Run: headless pygame with SDL's dummy video driver; simulated clock (each Clock.tick advances the game by its frame time, no real sleeping); random seed 0; keys injected as events and as key.get_pressed() state; no mouse input.
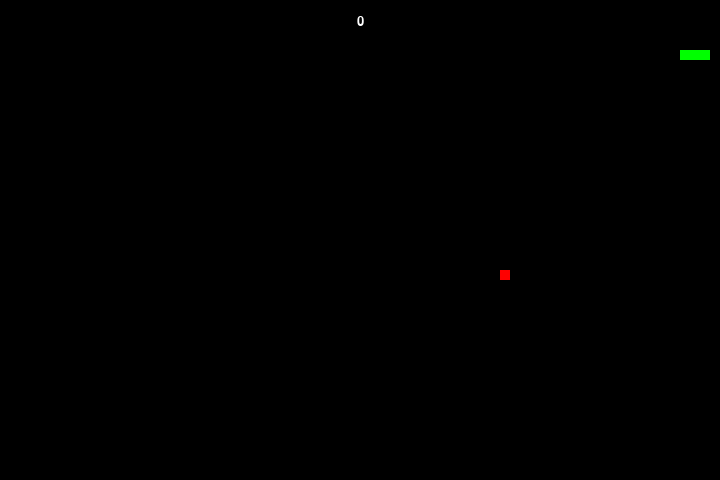
Frame 1 of 4 · flips 1–60 · no input
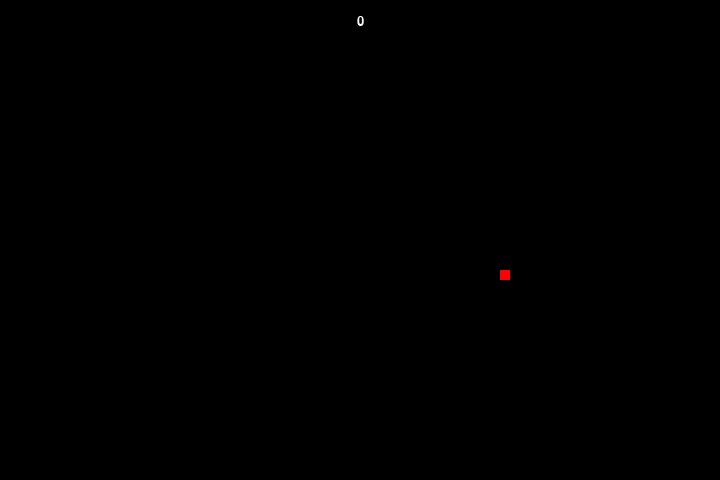
Frame 2 of 4 · flips 61–180 · tapped SPACE, RETURN · held RIGHT (→), D
Frame 3 of 4 · flips 181–300 · held DOWN (↓), S · screen unchanged from frame 2, image omitted
Frame 4 of 4 · flips 301–420 · held LEFT (←), A, UP (↑), W · screen unchanged from frame 3, image omitted

The pygame program that drew these frames:

import pygame
import sys
import random

check_errors = pygame.init()
frame_size_x = 720
frame_size_y = 480
pygame.display.set_caption('Snake Game')
game_window = pygame.display.set_mode((frame_size_x, frame_size_y))

#fps added
fps_controller = pygame.time.Clock()

direction = 'RIGHT'
change_to = direction

white = pygame.Color(255,255,255)
black = pygame.Color(0,0,0)
red = pygame.Color(255,0,0)
green = pygame.Color(0,255,0)
blue = pygame.Color(0,0,255)

#snake
snake_pos = [100,50]
snake_body = [[100,50],[90,50],[80,50]]

apple_pos = [random.randrange(1, (frame_size_x//10)) * 10, random.randrange(1, (frame_size_y//10)) * 10]
apple_spawn = True

score=0

while True:
    if change_to == 'UP' and direction != 'DOWN':
        direction = 'UP'
    if change_to == 'DOWN' and direction != 'UP':
        direction = 'DOWN'
    if change_to == 'LEFT' and direction != 'RIGHT':
        direction = 'LEFT'
    if change_to == 'RIGHT' and direction != 'LEFT':
        direction = 'RIGHT'

    if direction == 'UP':
        snake_pos[1] -= 10
    if direction == 'DOWN':
        snake_pos[1] += 10
    if direction == 'LEFT':
        snake_pos[0] -= 10
    if direction == 'RIGHT':
        snake_pos[0] += 10

    game_window.fill(black)
    print(change_to)
    snake_body.insert(0, list(snake_pos))

    if snake_pos[0] == apple_pos[0] and snake_pos[1] == apple_pos[1]:
        apple_spawn = False
        score+=1
    else:
        snake_body.pop()

    for pos in snake_body:
        pygame.draw.rect(game_window, green, pygame.Rect(pos[0], pos[1], 10, 10))
   
    if not apple_spawn:
        apple_pos = [random.randrange(1, (frame_size_x//10)) * 10, random.randrange(1, (frame_size_y//10)) * 10]

    apple_spawn = True
    pygame.draw.rect(game_window, red, pygame.Rect(apple_pos[0], apple_pos[1], 10, 10)) 

    # Score Display
    score_font = pygame.font.SysFont('Arial', 20)
    score_surface = score_font.render( str(score), True, white)
    score_rect = score_surface.get_rect()
    score_rect.midtop = (360, 15)
    game_window.blit(score_surface, score_rect)

    pygame.display.update()
    fps_controller.tick(10)

    for event in pygame.event.get():
        if event.type == pygame.QUIT:
            pygame.quit()
            sys.exit()
        elif event.type == pygame.KEYDOWN:
            if event.key == pygame.K_UP:
                change_to = 'UP'
            if event.key == pygame.K_DOWN:
                change_to = 'DOWN'
            if event.key == pygame.K_LEFT:
                change_to = 'LEFT'
            if event.key == pygame.K_RIGHT:
                change_to = 'RIGHT'
            if event.key == pygame.K_ESCAPE:
               pygame.event.post(pygame.event.Event(pygame.QUIT))
